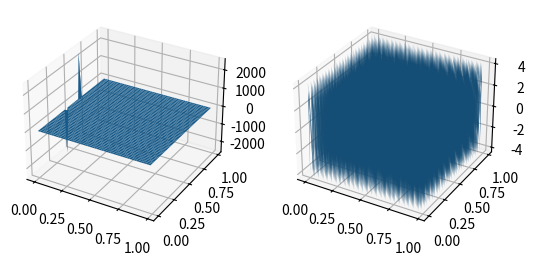

The script that saved this image:
import numpy as np
from scipy.fftpack import fft2, ifft2

N = 50
L=1.
dx = L/N
x = np.linspace(0,L,N,endpoint=False)
y = np.linspace(0,L,N,endpoint=False)
xv, yv = np.meshgrid(x,y)

dk = 2 * np.pi / L
kx = np.linspace(0,2 * np.pi / dx,N,endpoint=False)
ky = np.linspace(0,2 * np.pi / dx,N,endpoint=False)
kxv, kyv = np.meshgrid(kx,ky)

phi  = np.zeros((N,N))

def pos(x):
    return int(N * x/L)

source = np.zeros((N,N))
source[pos(.4),0] = -1/dx**2
source[pos(.6),0] = 1/dx**2
L = (np.exp(1.j * kxv * dx) - np.exp(-1.j * kxv * dx))*(np.exp(1.j * kyv * dx) - np.exp(-1.j * kyv * dx)) / 4 /dx**2
L[0,:] = 1 #freaks out at k=0
L[:,0]=1
phik = fft2(source) / L
phik[0,:]=0
phik[:,0]=0
phi = np.real(ifft2(phik))


import matplotlib.pyplot as plt
from mpl_toolkits.mplot3d import Axes3D
fig = plt.figure()
ax = fig.add_subplot(121, projection='3d')
ax.plot_surface(xv,yv,source)

ax = fig.add_subplot(122, projection='3d')
ax.plot_surface(xv,yv,phi)
plt.show()
